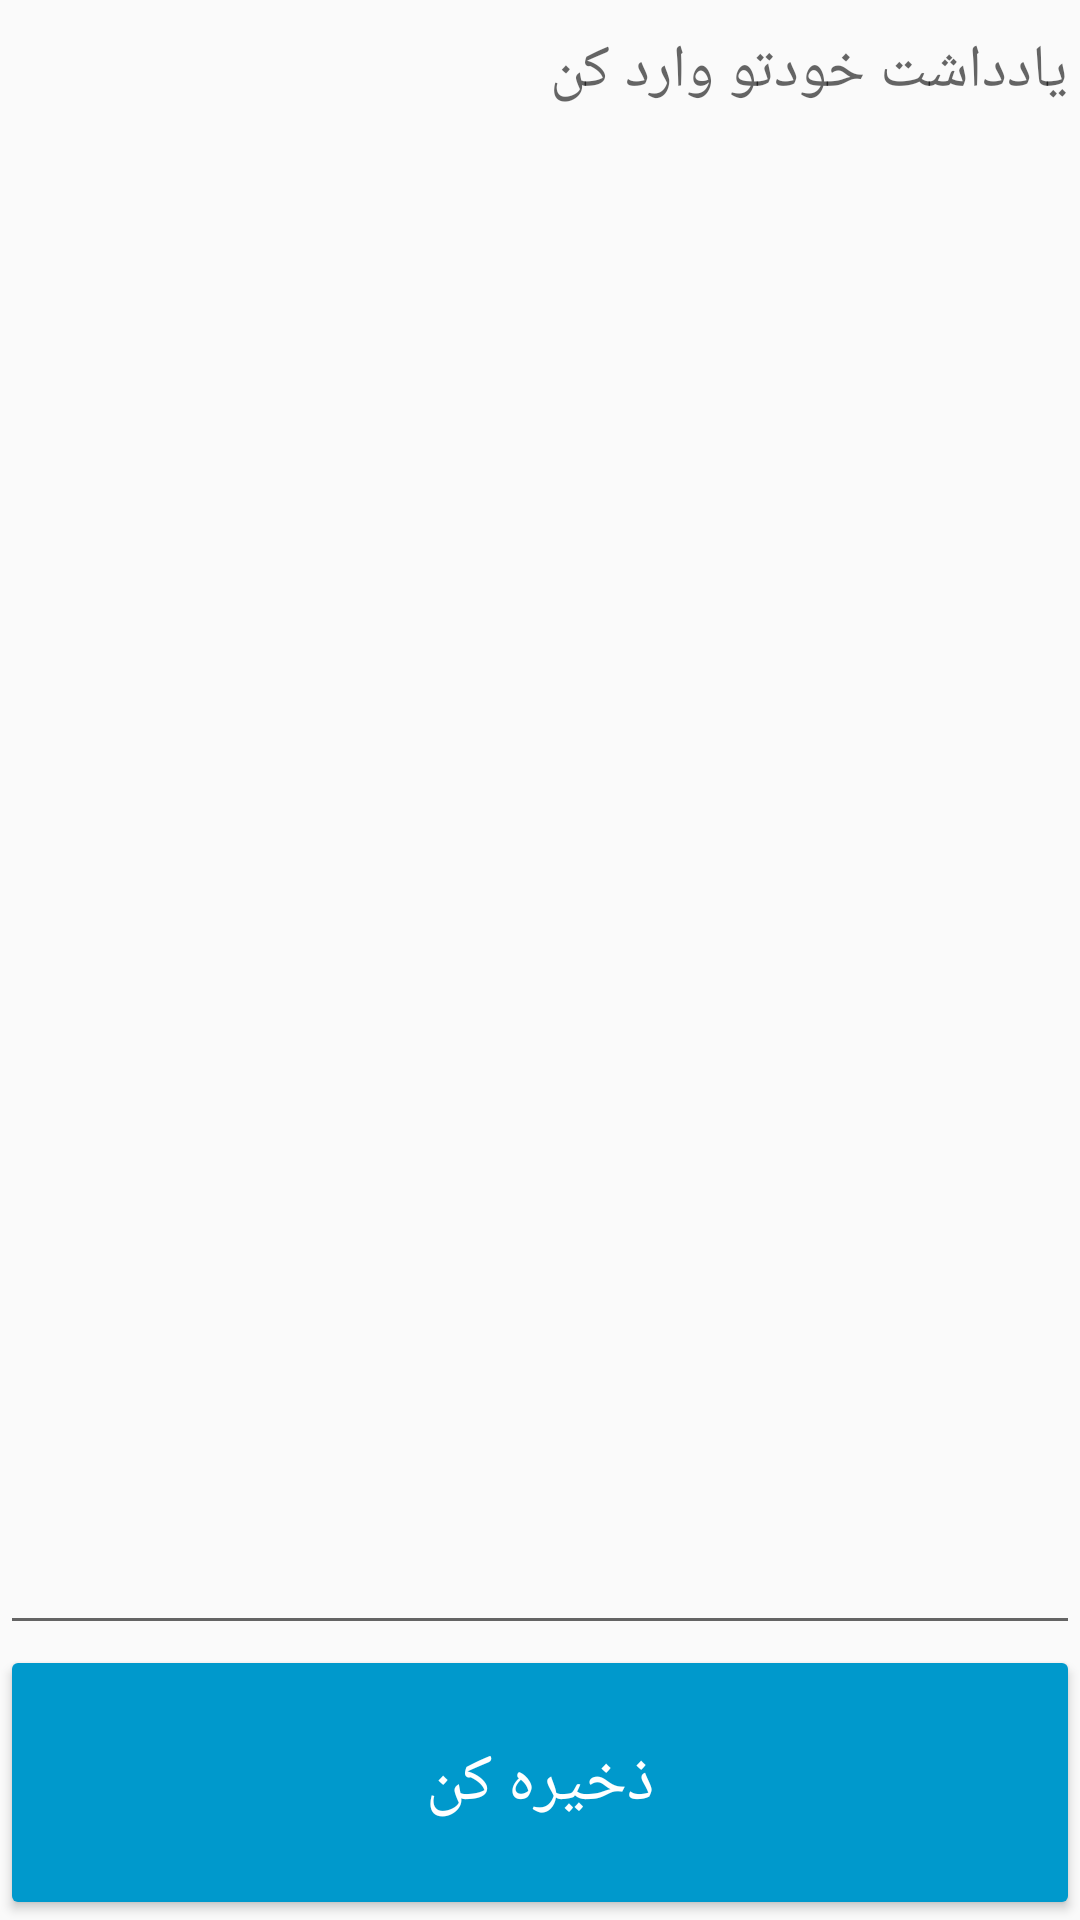

Reconstruct the res/layout file that produces this screen, plus the resources it refers to.
<!-- AndroidManifest.xml: application theme AppTheme -->
<!-- res/layout/activity_add_todo.xml -->
<?xml version="1.0" encoding="utf-8"?>
<LinearLayout xmlns:android="http://schemas.android.com/apk/res/android"
    xmlns:app="http://schemas.android.com/apk/res-auto"
    xmlns:tools="http://schemas.android.com/tools"
    android:layout_width="match_parent"
    android:layout_height="match_parent"
    tools:context="com.sobbe.todo.AddTodo"
    android:orientation="vertical">
    
    <EditText
        android:id="@+id/todo_content"
        android:layout_width="match_parent"
        android:layout_height="0dp"
        android:layout_weight="6"
        android:hint="@string/add_todo_hint"
        android:textSize="20sp"
        android:gravity="top"/>

    <Button
        android:id="@+id/save_todo_button"
        style="@style/Widget.AppCompat.Button.Colored"
        android:textColor="#000000"
        android:layout_width="match_parent"
        android:layout_height="0dp"
        android:layout_weight="1"
        android:onClick="saveTodo"
        android:hint="@string/save_button"
        android:textColorHint="#fff"
        android:textSize="22sp" />

</LinearLayout>
<!-- resources referenced by this layout -->
<resources>
  <string name="add_todo_hint">یادداشت خودتو وارد کن</string>
  <string name="save_button">ذخیره کن</string>
  <style name="AppTheme" parent="Theme.AppCompat.Light.DarkActionBar">
          
          <item name="colorPrimary">@android:color/holo_blue_dark</item>
          <item name="colorPrimaryDark">?attr/colorButtonNormal</item>
          <item name="colorAccent">@android:color/holo_blue_dark</item>
      </style>
</resources>
